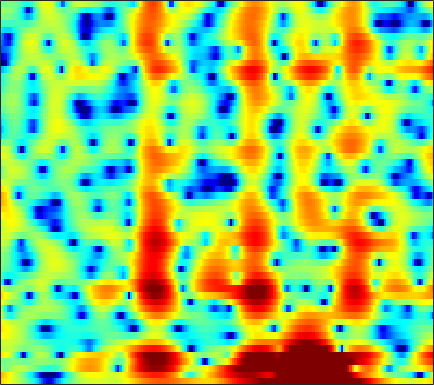

Source data for this figure (header and first rows):
5.7941, 5.3698, 4.8089, 4.2561, 3.8396, 3.2882, 2.7226, 2.2854, 1.6833, 1.0515, 0.36102, -0.20568, -1.0285, -1.9358, -2.6919, -3.8106, -5.1033, -6.2162, -7.9147, -9.8881, -12.095, -13.707, -14.833, -13.784
6.878, 6.287, 5.516, 4.766, 4.215, 3.49, 2.76, 2.2, 1.417, 0.5714, -0.3624, -1.135, -2.289, -3.62, -4.747, -6.452, -8.429, -10.14, -12.73, -15.67, -18.82, -21.25, -24.12, -24.7
1.176, 0.07711, -0.4088, -0.007644, 0.5199, 1.2, 1.712, 1.962, 2.116, 2.09, 1.906, 1.678, 1.272, 0.7854, 0.3819, -0.2141, -0.8627, -1.366, -1.995, -2.527, -2.941, -3.169, -3.308, -3.256
0.08547, -0.4637, -0.5107, -0.212, 0.01721, 0.1864, 0.1822, 0.07311, -0.1553, -0.3954, -0.5538, -0.601, -0.5384, -0.3337, -0.1295, 0.1323, 0.3251, 0.4089, 0.447, 0.4115, 0.2966, 0.1681, -0.02797, -0.2236
5.13, 4.777, 4.252, 3.59, 2.945, 1.808, 0.2226, -1.393, -4.452, -9.442, -17.09, -12.6, -6.526, -3.144, -1.46, 0.09924, 1.083, 1.54, 1.837, 1.81, 1.463, 0.9722, 0.006576, -1.425
1.538, 1.987, 2.3, 2.343, 2.228, 1.918, 1.477, 1.094, 0.5875, 0.1425, -0.1839, -0.295, -0.258, -0.1016, 0.03743, 0.2024, 0.2982, 0.3033, 0.219, 0.01495, -0.3259, -0.6665, -1.206, -1.841
2.442, 2.584, 2.679, 2.67, 2.6, 2.433, 2.194, 1.975, 1.657, 1.316, 0.945, 0.6567, 0.2728, -0.1138, -0.4092, -0.8056, -1.199, -1.499, -1.89, -2.253, -2.59, -2.814, -3.053, -3.237
4.362, 4.204, 3.972, 3.711, 3.492, 3.168, 2.797, 2.486, 2.025, 1.521, 0.9608, 0.4878, -0.2153, -1.008, -1.663, -2.624, -3.67, -4.494, -5.586, -6.539, -7.176, -7.367, -7.229, -6.762
5.175, 4.859, 4.44, 4.025, 3.717, 3.304, 2.891, 2.571, 2.104, 1.586, 0.9995, 0.4915, -0.3085, -1.278, -2.151, -3.573, -5.377, -7.092, -10.17, -14.98, -26.26, -26.58, -15.56, -11.15
4.526, 3.965, 3.254, 2.637, 2.263, 1.898, 1.68, 1.583, 1.471, 1.327, 1.125, 0.9109, 0.5203, -0.003355, -0.4949, -1.288, -2.221, -2.992, -4.063, -5.013, -5.617, -5.732, -5.428, -4.812
2.21, 0.7858, -1.313, -3.241, -4.048, -3.826, -2.699, -1.735, -0.611, 0.2169, 0.7701, 1.043, 1.246, 1.302, 1.272, 1.15, 0.9659, 0.8113, 0.5846, 0.3871, 0.2478, 0.1728, 0.1132, 0.0862
1.348, -0.5116, -3.703, -7.542, -9.296, -7.543, -4.741, -3.231, -1.819, -0.8608, -0.2542, 0.05087, 0.3487, 0.5803, 0.7524, 1.001, 1.229, 1.389, 1.584, 1.708, 1.763, 1.75, 1.665, 1.517
4.149, 3.332, 2.226, 1.263, 0.6965, 0.1312, -0.1989, -0.3945, -0.7889, -1.393, -2.186, -2.862, -3.641, -3.837, -3.438, -2.394, -1.193, -0.3931, 0.4622, 0.9995, 1.241, 1.269, 1.113, 0.7743
5.659, 4.983, 4.131, 3.353, 2.843, 2.17, 1.473, 0.9704, 0.09299, -1.263, -3.318, -5.647, -10.72, -17.32, -11.73, -5.904, -2.587, -0.9941, 0.3246, 0.9764, 1.056, 0.7851, -0.01391, -1.276
3.192, 1.936, 0.4333, -0.4616, -0.5819, -0.1675, 0.271, 0.5217, 0.7236, 0.6772, 0.4249, 0.1648, -0.08134, -0.0261, 0.268, 0.9242, 1.63, 2.105, 2.474, 2.507, 2.115, 1.452, -0.003208, -2.287
-2.239, -5.276, -11.89, -19.79, -12.05, -6.741, -3.716, -2.348, -1.177, -0.3731, 0.1716, 0.5039, 0.8852, 1.282, 1.579, 1.976, 2.36, 2.576, 2.769, 2.772, 2.555, 2.238, 1.639, 0.855
-1.617, -2.497, -3.491, -4.114, -4.172, -3.99, -3.706, -3.38, -3.028, -2.765, -2.511, -2.287, -1.898, -1.387, -0.9259, -0.2719, 0.4065, 0.872, 1.427, 1.844, 2.106, 2.224, 2.255, 2.173
-0.418, -0.7504, -1.277, -1.849, -2.273, -2.812, -3.597, -4.244, -5.166, -6.274, -7.37, -7.921, -7.822, -6.723, -5.481, -3.701, -2.088, -1.016, 0.1673, 1.123, 1.863, 2.289, 2.689, 2.943
0.1107, -0.113, -0.5696, -1.168, -1.786, -2.712, -3.832, -4.951, -6.805, -9.31, -13.12, -17.87, -22.46, -13.91, -9.865, -6.153, -3.521, -1.982, -0.3582, 0.8847, 1.845, 2.388, 2.924, 3.27
0.2503, 0.1081, -0.2679, -0.8986, -1.57, -2.647, -3.757, -4.724, -5.996, -7.112, -7.871, -8.071, -7.653, -6.546, -5.386, -3.731, -2.115, -1.03, 0.2493, 1.286, 2.073, 2.51, 2.919, 3.126
0.9922, 0.9477, 0.5764, -0.1657, -0.9191, -2.429, -4.307, -5.908, -8.204, -9.725, -9.303, -8.042, -6.097, -4.21, -2.942, -1.44, -0.1919, 0.6072, 1.466, 2.133, 2.582, 2.804, 2.941, 2.895
2.223, 2.295, 2.046, 1.432, 0.7622, -0.6953, -2.829, -4.916, -8.675, -12.14, -10.24, -7.365, -4.306, -2.151, -0.9462, 0.2659, 1.161, 1.655, 2.09, 2.283, 2.296, 2.205, 1.945, 1.59
2.266, 2.61, 2.834, 2.744, 2.47, 2.005, 1.22, 0.6143, -0.1063, -0.5879, -0.6748, -0.5328, -0.1474, 0.2796, 0.5625, 0.7974, 0.8897, 0.8186, 0.5943, 0.1437, -0.4872, -1.113, -2.079, -3.092
1.579, 2.346, 3.066, 3.454, 3.531, 3.475, 3.276, 3.021, 2.62, 2.199, 1.777, 1.472, 1.031, 0.5764, 0.2044, -0.3151, -0.9508, -1.492, -2.341, -3.321, -4.608, -5.826, -7.961, -11.19
2.195, 2.97, 3.682, 4.095, 4.253, 4.182, 3.995, 3.718, 3.215, 2.592, 1.822, 1.174, 0.1818, -0.9444, -1.868, -3.123, -4.386, -5.251, -6.295, -7.166, -8.027, -8.698, -9.863, -11.29
4.121, 4.445, 4.684, 4.719, 4.657, 4.388, 3.941, 3.517, 2.819, 1.942, 0.8771, -0.07734, -1.579, -3.445, -5.166, -7.925, -11.12, -13.34, -14.51, -13.48, -12.05, -11.29, -10.63, -10.15
5.8, 5.707, 5.455, 5.043, 4.6, 3.987, 3.21, 2.603, 1.744, 0.819, -0.2014, -1.093, -2.498, -4.275, -5.958, -8.864, -12.67, -15.59, -16.83, -14.66, -12.69, -11.9, -11.36, -11.26
7.083, 6.663, 5.916, 4.946, 4.042, 2.688, 1.283, 0.2782, -0.7714, -1.35, -1.633, -1.794, -2.124, -2.674, -3.208, -4.163, -5.154, -5.826, -6.576, -7.153, -7.786, -8.418, -9.806, -12.29
7.387, 6.778, 5.667, 4.194, 2.719, 0.06266, -3.596, -7.535, -12.79, -9.077, -5.233, -3.426, -1.997, -1.275, -1.023, -0.9816, -1.188, -1.453, -1.868, -2.398, -3.075, -3.64, -4.596, -5.714
5.406, 4.933, 4.08, 2.909, 1.851, -0.02852, -2.167, -3.797, -5.151, -4.762, -3.495, -2.559, -1.564, -0.9295, -0.6931, -0.5342, -0.5717, -0.7026, -0.9063, -1.165, -1.416, -1.613, -1.808, -1.956
2.594, 2.601, 2.515, 2.197, 1.908, 1.375, 0.7861, 0.3798, -0.04065, -0.2993, -0.3866, -0.4126, -0.474, -0.6002, -0.7613, -1.091, -1.463, -1.736, -2.083, -2.273, -2.281, -2.185, -1.923, -1.552
-0.4965, 0.488, 1.425, 2.035, 2.223, 2.372, 2.296, 2.178, 1.951, 1.649, 1.283, 0.9637, 0.4212, -0.2845, -0.9141, -1.985, -3.275, -4.304, -5.577, -6.195, -5.809, -4.972, -3.67, -2.427
-1.409, 0.05916, 1.356, 2.228, 2.558, 2.801, 2.813, 2.716, 2.48, 2.16, 1.717, 1.332, 0.6704, -0.2267, -1.087, -2.634, -4.945, -7.401, -12.93, -33.7, -14.26, -9.229, -5.471, -3.159
1.433, 1.852, 2.266, 2.429, 2.485, 2.277, 1.958, 1.637, 1.17, 0.7499, 0.4072, 0.1831, -0.08161, -0.4332, -0.8263, -1.513, -2.436, -3.267, -4.275, -4.765, -4.428, -3.736, -2.728, -1.778
3.362, 3.261, 3.054, 2.607, 2.144, 1.258, 0.06934, -0.9925, -2.456, -3.536, -3.58, -3.057, -2.035, -1.057, -0.5055, -0.006167, 0.3111, 0.3983, 0.4798, 0.5269, 0.5716, 0.5733, 0.4854, 0.1723
2.961, 2.851, 2.544, 2.054, 1.335, 0.09965, -1.913, -4.077, -8.693, -19.76, -15.3, -8.852, -4.544, -2.004, -0.6538, 0.6235, 1.5, 2.018, 2.487, 2.77, 2.869, 2.791, 2.482, 1.782
-0.8618, -0.4706, -0.1783, -0.1321, -0.3454, -0.9196, -1.867, -2.75, -3.952, -4.84, -4.844, -4.368, -3.359, -2.24, -1.485, -0.5027, 0.3568, 0.9504, 1.635, 2.181, 2.551, 2.704, 2.69, 2.449
-5.819, -4.376, -2.93, -2.092, -1.608, -1.447, -1.496, -1.715, -2.125, -2.576, -3.047, -3.33, -3.662, -3.835, -3.778, -3.37, -2.512, -1.726, -0.5616, 0.5372, 1.456, 2.009, 2.526, 2.838
-7.562, -5.687, -3.783, -2.424, -1.786, -1.224, -1.051, -1.13, -1.522, -2.205, -3.256, -4.301, -6.179, -8.8, -11.01, -12.13, -9.095, -6.36, -3.417, -1.181, 0.5196, 1.497, 2.508, 3.182
-5.756, -4.428, -2.969, -1.807, -1.267, -0.7272, -0.5785, -0.6621, -1.058, -1.806, -2.902, -4.011, -5.938, -8.449, -10.37, -11.28, -8.823, -6.495, -3.722, -1.514, 0.2152, 1.239, 2.334, 3.098
-3.807, -2.863, -1.77, -1.006, -0.549, -0.2052, -0.1209, -0.2349, -0.5906, -1.188, -1.958, -2.644, -3.547, -4.33, -4.663, -4.686, -4.145, -3.447, -2.255, -0.9636, 0.2646, 1.078, 1.983, 2.679
-1.861, -1.183, -0.4515, 0.1129, 0.4211, 0.5821, 0.5546, 0.3696, -0.08197, -0.7353, -1.599, -2.342, -3.38, -4.315, -4.855, -5.081, -4.678, -3.947, -2.706, -1.353, -0.0564, 0.8155, 1.766, 2.461
-0.6086, -0.0621, 0.5223, 1.003, 1.175, 1.285, 1.14, 0.8812, 0.2903, -0.5957, -1.821, -2.995, -5.065, -7.846, -10.6, -13.82, -11.73, -8.632, -5.176, -2.605, -0.6544, 0.5023, 1.684, 2.485
-1.135, -0.5282, 0.1973, 0.672, 0.9237, 1.078, 0.9705, 0.7307, 0.1805, -0.6726, -1.849, -2.947, -4.787, -7.073, -9.02, -10.76, -9.674, -7.55, -4.818, -2.525, -0.7063, 0.3813, 1.506, 2.317
-2.964, -2.059, -1.078, -0.3731, 0.05239, 0.3219, 0.3857, 0.2534, -0.1298, -0.7409, -1.564, -2.282, -3.256, -4.137, -4.566, -4.764, -4.352, -3.737, -2.619, -1.39, -0.2236, 0.5391, 1.404, 2.045
-4.039, -2.935, -1.805, -0.8102, -0.3359, 0.1445, 0.3679, 0.3554, 0.08022, -0.4838, -1.309, -2.129, -3.331, -4.475, -5.002, -5.036, -4.243, -3.344, -1.961, -0.6514, 0.4431, 1.096, 1.746, 2.133
-3.8, -2.963, -1.815, -0.8172, -0.1264, 0.6811, 1.172, 1.362, 1.286, 0.7757, -0.2606, -1.463, -3.924, -8.026, -13.43, -15.43, -7.597, -4.174, -1.233, 0.6831, 1.926, 2.515, 2.836, 2.74
-7.025, -6.525, -5.209, -3.586, -2.113, -0.5904, 0.6587, 1.315, 1.836, 1.915, 1.499, 0.9257, -0.2818, -1.736, -2.633, -2.647, -1.335, -0.07141, 1.5, 2.628, 3.311, 3.524, 3.382, 2.704
-20.8, -25.54, -16.66, -10.38, -7.379, -4.542, -2.367, -1.164, 0.04274, 0.8364, 1.272, 1.429, 1.466, 1.438, 1.402, 1.494, 1.706, 1.915, 2.201, 2.4, 2.425, 2.303, 1.999, 1.435
-14.63, -14.22, -12.42, -10.17, -8.316, -5.87, -3.867, -2.566, -1.128, 0.03556, 0.9343, 1.403, 1.88, 2.163, 2.253, 2.254, 2.12, 1.974, 1.641, 1.258, 0.858, 0.5625, 0.2985, 0.1498
-10.29, -10.02, -9.631, -8.629, -7.498, -5.931, -4.153, -2.817, -1.166, 0.2347, 1.366, 2.037, 2.662, 2.993, 3.084, 2.928, 2.478, 1.92, 0.8791, -0.5112, -2.062, -3.025, -3.557, -2.858
-8.869, -9.933, -11.62, -12.61, -12.26, -9.249, -5.947, -3.826, -1.482, 0.3398, 1.719, 2.517, 3.243, 3.638, 3.713, 3.51, 2.915, 2.141, 0.6066, -1.811, -5.829, -11.32, -20.27, -7.98
-7.874, -9.328, -12.1, -15.39, -14.94, -10.63, -6.801, -4.566, -2.282, -0.5523, 0.7465, 1.469, 2.19, 2.642, 2.785, 2.766, 2.467, 2.063, 1.264, 0.2205, -0.9211, -1.582, -1.882, -1.292
-5.001, -5.358, -5.76, -5.909, -5.802, -5.099, -4.074, -3.27, -2.249, -1.383, -0.6747, -0.2257, 0.2796, 0.6868, 0.9473, 1.205, 1.364, 1.421, 1.402, 1.31, 1.204, 1.155, 1.179, 1.309
-2.24, -2.3, -2.389, -2.449, -2.416, -2.342, -2.25, -2.197, -2.174, -2.212, -2.281, -2.29, -2.196, -1.877, -1.468, -0.796, -0.06731, 0.4396, 1.036, 1.503, 1.847, 2.016, 2.179, 2.244
-0.1027, -0.1423, -0.2462, -0.3784, -0.4803, -0.7596, -1.183, -1.613, -2.415, -3.517, -4.957, -6.204, -7.544, -7.35, -6.11, -3.902, -1.891, -0.6494, 0.6709, 1.637, 2.287, 2.6, 2.794, 2.777
0.8384, 0.7835, 0.7087, 0.5959, 0.4155, 0.08782, -0.427, -0.9908, -2.071, -3.686, -6.13, -8.956, -14.92, -15.54, -10.07, -5.313, -2.232, -0.5371, 1.099, 2.234, 2.939, 3.227, 3.281, 3.003
-0.6904, -0.729, -0.5883, -0.3776, -0.2707, -0.1887, -0.2996, -0.5535, -1.095, -1.863, -2.731, -3.328, -3.771, -3.481, -2.791, -1.435, 0.04561, 1.078, 2.236, 3.086, 3.611, 3.755, 3.616, 3.019
